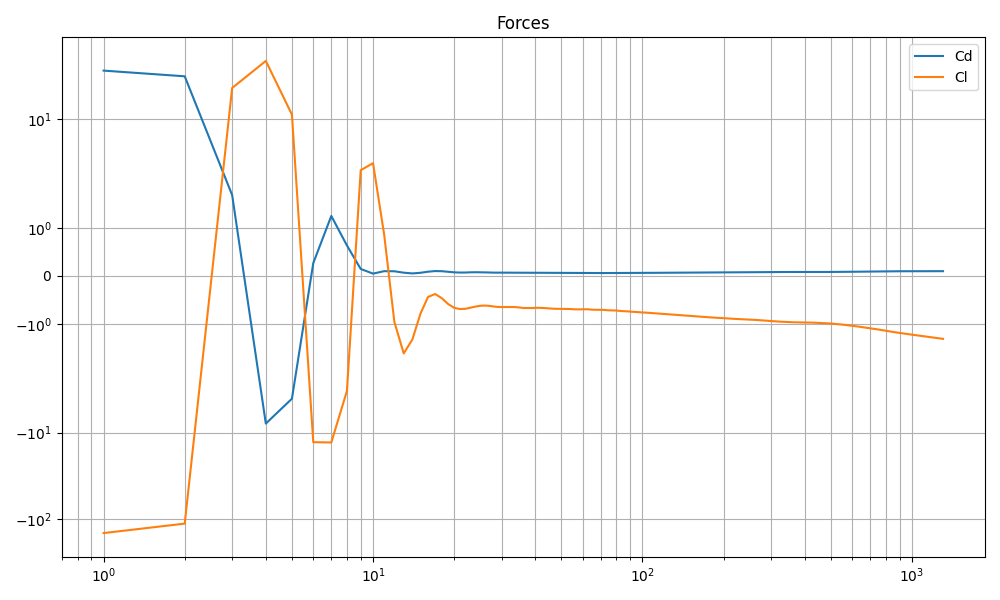

Source data for this figure (header and first rows):
Time; Cd; Cl
1.0; 36.21; -144.3
2.0; 31.13; -112.3
3.0; 1.678; 22.83
4.0; -7.859; 46.84
5.0; -4.057; 11.25
6.0; 0.264; -12.89
7.0; 1.245; -12.98
8.0; 0.6315; -3.302
9.0; 0.143; 2.565
10.0; 0.04633; 3.095
11.0; 0.09686; 0.8532
12.0; 0.0951; -0.9577
13.0; 0.06548; -1.612
14.0; 0.05006; -1.321
15.0; 0.06342; -0.7845
16.0; 0.08598; -0.4389
17.0; 0.09909; -0.3774
18.0; 0.09627; -0.4652
19.0; 0.08494; -0.5859
20.0; 0.07288; -0.6649
21.0; 0.06813; -0.6895
22.0; 0.06871; -0.6853
23.0; 0.07317; -0.6608
24.0; 0.07487; -0.6395
25.0; 0.07406; -0.6223
26.0; 0.07164; -0.6174
27.0; 0.0687; -0.6231
28.0; 0.06671; -0.6366
29.0; 0.06599; -0.6459
30.0; 0.06573; -0.6483
31.0; 0.06597; -0.6482
32.0; 0.06593; -0.6472
33.0; 0.06554; -0.6477
34.0; 0.06517; -0.6513
35.0; 0.06494; -0.6583
36.0; 0.06502; -0.6676
37.0; 0.06448; -0.6687
38.0; 0.06387; -0.669
39.0; 0.06331; -0.6691
40.0; 0.0624; -0.6654
41.0; 0.06185; -0.6641
42.0; 0.06161; -0.6653
43.0; 0.06157; -0.6684
44.0; 0.06161; -0.6727
45.0; 0.06167; -0.6774
46.0; 0.06173; -0.6816
47.0; 0.06169; -0.6843
48.0; 0.06141; -0.6846
49.0; 0.06106; -0.6845
50.0; 0.06061; -0.6835
51.0; 0.06038; -0.6841
52.0; 0.06029; -0.6858
53.0; 0.0603; -0.6882
54.0; 0.06014; -0.6893
55.0; 0.06031; -0.6932
56.0; 0.0603; -0.6957
57.0; 0.06014; -0.6965
58.0; 0.0599; -0.6968
59.0; 0.05952; -0.6958
60.0; 0.05914; -0.6945
... 1,850 more rows
